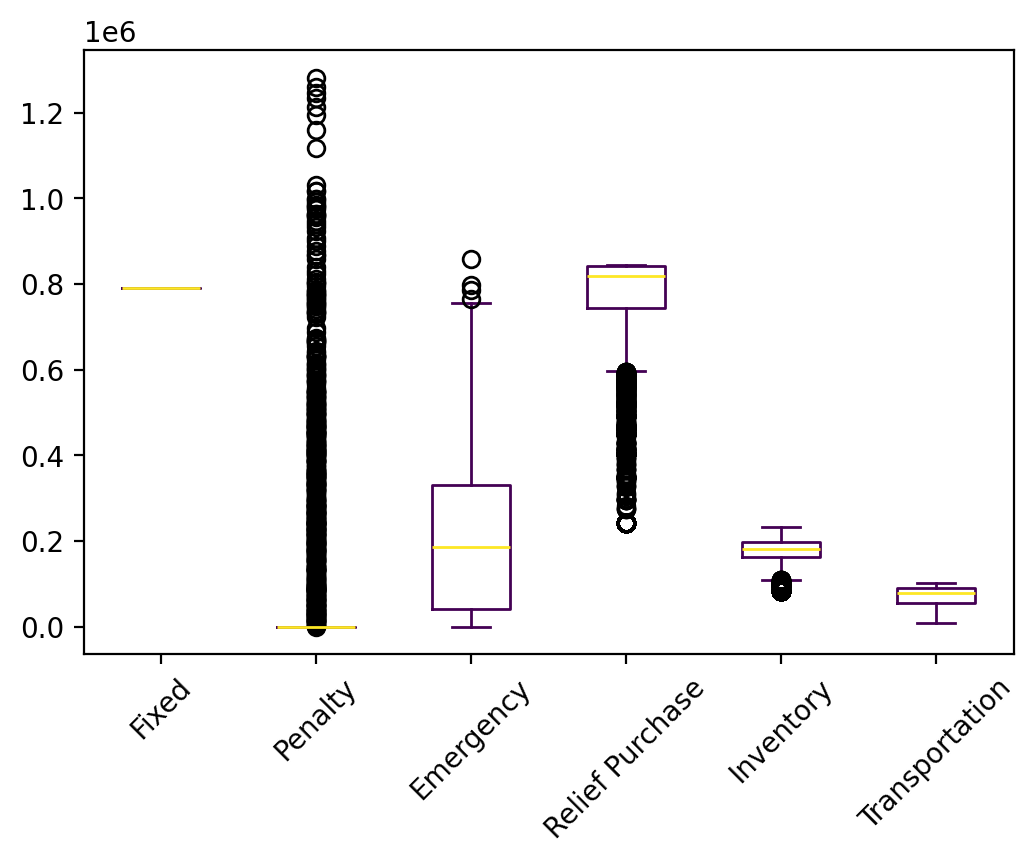

The file beside this chart, header and first rows:
s, Fixed, Relief Inventory, Evacuee Inventory, Penalty, Emergency, Relief Purchase, Relief Transportation, Evacuee Transportation, Relief Dumping, Total
0, 791102, 84348, 31906, 0.0, 0.0, 468351, 16640, 5485, -14929, 1382904
1, 791102, 84348, 100642, 0.0, 204817, 819572, 28101, 45032, -0.0, 2073612
2, 791102, 84348, 108278, 0.0, 280980, 833479, 28354, 60028, -0.0, 2186568
3, 791102, 84348, 103045, 0.0, 220912, 837074, 28484, 61048, -0.0, 2126011
4, 791102, 84348, 93684, 0.0, 141970, 807328, 27654, 50918, -0.0, 1997003
5, 791102, 84348, 108530, 0.0, 276766, 832818, 28583, 55861, -0.0, 2178008
6, 791102, 84348, 95809, 0.0, 175340, 798133, 27316, 42380, -0.0, 2014427
7, 791102, 84348, 105330, 0.0, 250898, 825244, 28269, 57143, -0.0, 2142334
8, 791102, 84348, 121281, 0.0, 422546, 843471, 28715, 63777, -0.0, 2355240
9, 791102, 84348, 70542, 0.0, 35677, 733709, 25005, 20235, -5978, 1754639
10, 791102, 84348, 117329, 0.0, 371074, 843471, 28715, 60747, -0.0, 2296784
11, 791102, 84348, 76878, 0.0, 101612, 676080, 23242, 50310, -0.0, 1803571
12, 791102, 84348, 68836, 0.0, 39541, 702894, 23884, 21930, -4981, 1727553
13, 791102, 84348, 109269, 0.0, 280793, 843188, 28705, 59865, -0.0, 2197269
14, 791102, 84348, 122255, 0.0, 436022, 843471, 28715, 64315, -0.0, 2370226
15, 791102, 84348, 56167, 0.0, 8277, 645998, 21904, 14272, -9159, 1612909
16, 791102, 84348, 26891, 0.0, 8870, 450465, 14832, 7800, -18935, 1365373
17, 791102, 84348, 79933, 0.0, 30968, 771077, 26392, 37158, -0.0, 1820977
18, 791102, 84348, 103729, 0.0, 239463, 829138, 28246, 61876, -0.0, 2137901
19, 791102, 84348, 116731, 0.0, 373033, 843471, 28715, 63550, -0.0, 2300949
20, 791102, 84348, 103542, 0.0, 242684, 814026, 27897, 56202, -0.0, 2119801
21, 791102, 84348, 113837, 0.0, 343700, 842352, 28675, 65125, -0.0, 2269138
22, 791102, 84348, 105569, 0.0, 241362, 838935, 28633, 58484, -0.0, 2148433
23, 791102, 84348, 122852, 285150, 460390, 843149, 28703, 67887, -0.0, 2683581
24, 791102, 84348, 88681, 0.0, 150258, 753129, 25539, 58536, -0.0, 1951592
25, 791102, 84348, 132330, 522651, 588460, 840546, 28610, 68456, -0.0, 3056501
26, 791102, 84348, 116287, 0.0, 364245, 843471, 28715, 62786, -0.0, 2290953
27, 791102, 84348, 107257, 0.0, 282728, 832818, 28583, 48987, -1818, 2174004
28, 791102, 84348, 84496, 0.0, 88256, 764445, 26155, 47292, -0.0, 1886094
29, 791102, 84348, 66758, 0.0, 8934, 734119, 25082, 16836, -7439, 1719739
30, 791102, 84348, 114858, 0.0, 345004, 843471, 28715, 61251, -0.0, 2268748
31, 791102, 84348, 84600, 0.0, 114111, 795506, 27242, 28747, -5361, 1920293
32, 791102, 84348, 0.0, 0.0, 0.0, 241696, 8497, 0.0, -24170, 1101473
33, 791102, 84348, 92531, 0.0, 105578, 828994, 28444, 38380, -0.0, 1969377
34, 791102, 84348, 0.0, 0.0, 0.0, 241696, 8497, 0.0, -24170, 1101473
35, 791102, 84348, 116766, 0.0, 368745, 843471, 28715, 62559, -0.0, 2295705
36, 791102, 84348, 46416, 0.0, 0.0, 572058, 20369, 10490, -10790, 1513992
37, 791102, 84348, 62907, 0.0, 0.0, 667142, 22682, 21686, -3807, 1646059
38, 791102, 84348, 106752, 0.0, 261232, 829567, 28448, 57039, -0.0, 2158487
39, 791102, 84348, 78747, 0.0, 293926, 646744, 21873, 32953, -12740, 1936953
40, 791102, 84348, 99583, 0.0, 194367, 818511, 28115, 55727, -0.0, 2071751
41, 791102, 84348, 96457, 0.0, 157111, 821237, 28161, 53241, -0.0, 2031656
42, 791102, 84348, 83915, 0.0, 56901, 796308, 27260, 29382, -904.8, 1868312
43, 791102, 84348, 89110, 0.0, 405350, 648728, 21945, 40646, -12740, 2068488
44, 791102, 84348, 120684, 0.0, 429202, 839056, 28556, 63691, -0.0, 2356638
45, 791102, 84348, 0.0, 0.0, 0.0, 241696, 8497, 0.0, -24170, 1101473
46, 791102, 84348, 33952, 0.0, 0.0, 468044, 16621, 7485, -12852, 1388699
47, 791102, 84348, 111850, 0.0, 309251, 843471, 28715, 60137, -0.0, 2228873
48, 791102, 84348, 59512, 0.0, 0.0, 662587, 22527, 17341, -6747, 1630669
49, 791102, 84348, 46963, 0.0, 214927, 463201, 15244, 20438, -18935, 1617287
50, 791102, 84348, 58943, 0.0, 3.27, 620807, 20959, 22670, -3137, 1595695
51, 791102, 84348, 90883, 0.0, 128821, 791311, 27080, 38881, -0.0, 1952425
52, 791102, 84348, 92071, 0.0, 125266, 806438, 27631, 44359, -0.0, 1971214
53, 791102, 84348, 78567, 0.0, 60695, 783907, 26871, 24098, -5361, 1844226
54, 791102, 84348, 119555, 0.0, 410796, 839320, 28566, 64241, -0.0, 2337927
55, 791102, 84348, 120122, 0.0, 415884, 843471, 28715, 65812, -0.0, 2349453
56, 791102, 84348, 118998, 0.0, 406200, 843471, 28715, 66256, -0.0, 2339089
57, 791102, 84348, 98884, 0.0, 171901, 832022, 28554, 53711, -0.0, 2060521
58, 791102, 84348, 102848, 0.0, 224025, 824104, 28266, 55022, -0.0, 2109714
59, 791102, 84348, 101479, 0.0, 227574, 817488, 27827, 61894, -0.0, 2111711
... 9,940 more rows
